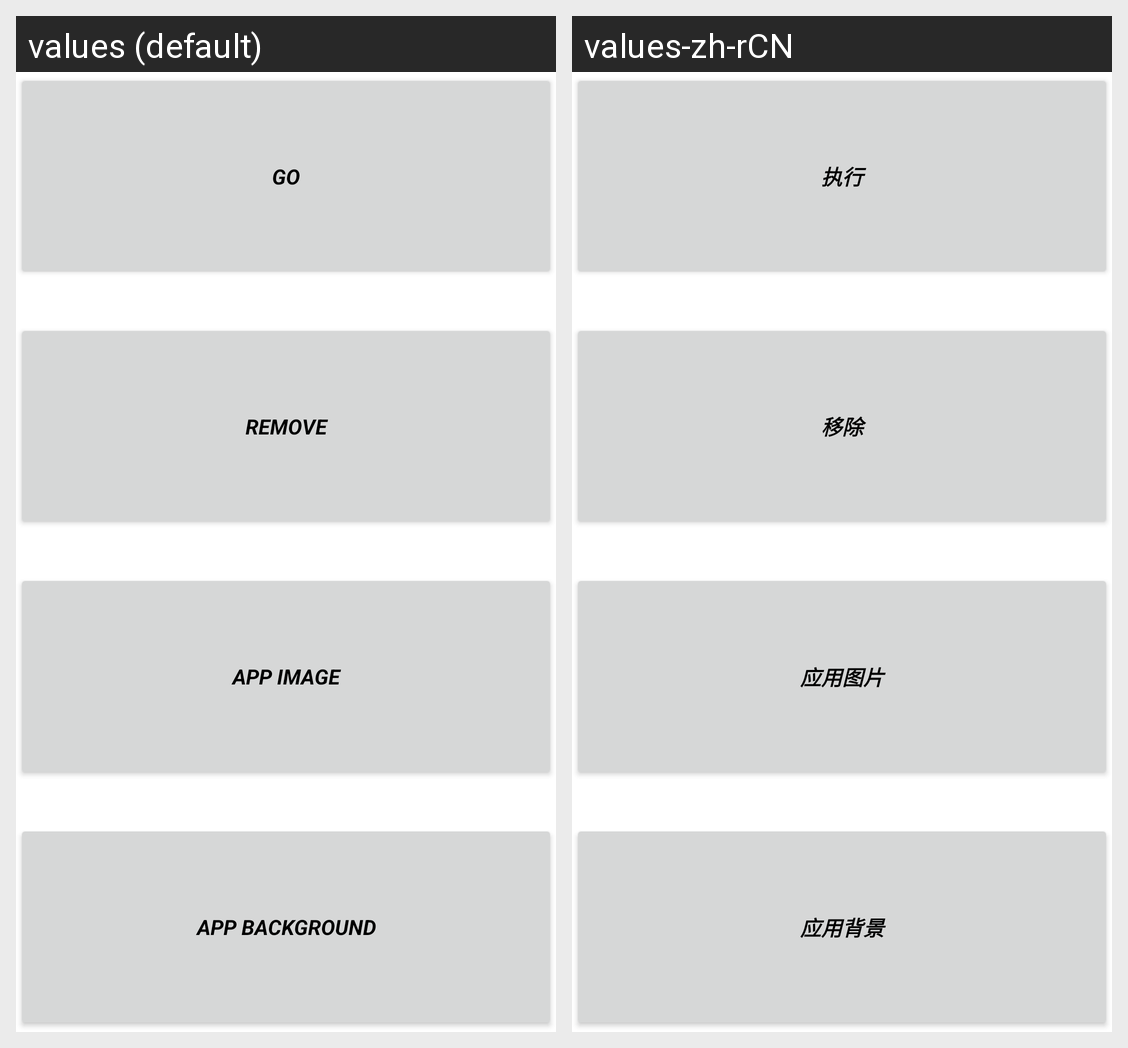

Strings drawn on this Android screen and how each of the app's shown locales translates them:
Android screen res/layout/favorite_popup_menu.xml rendered under 2 locales, left to right: values (default), values-zh-rCN. Device: Nexus 5 (rendered at 1080×1920; each locale shown at half size, 540×960, under a caption strip naming it); theme Theme.MaterialComponents.DayNight.NoActionBar.
Strings drawn on this screen, with the default value and each locale's value (text and hints the layout hard-codes, and strings that could not be matched under every locale, appear in the picture but are not listed):

excute
  values: GO
  values-zh-rCN: 执行

remove
  values: REMOVE
  values-zh-rCN: 移除

icon
  values: APP IMAGE
  values-zh-rCN: 应用图片

background
  values: APP BACKGROUND
  values-zh-rCN: 应用背景
